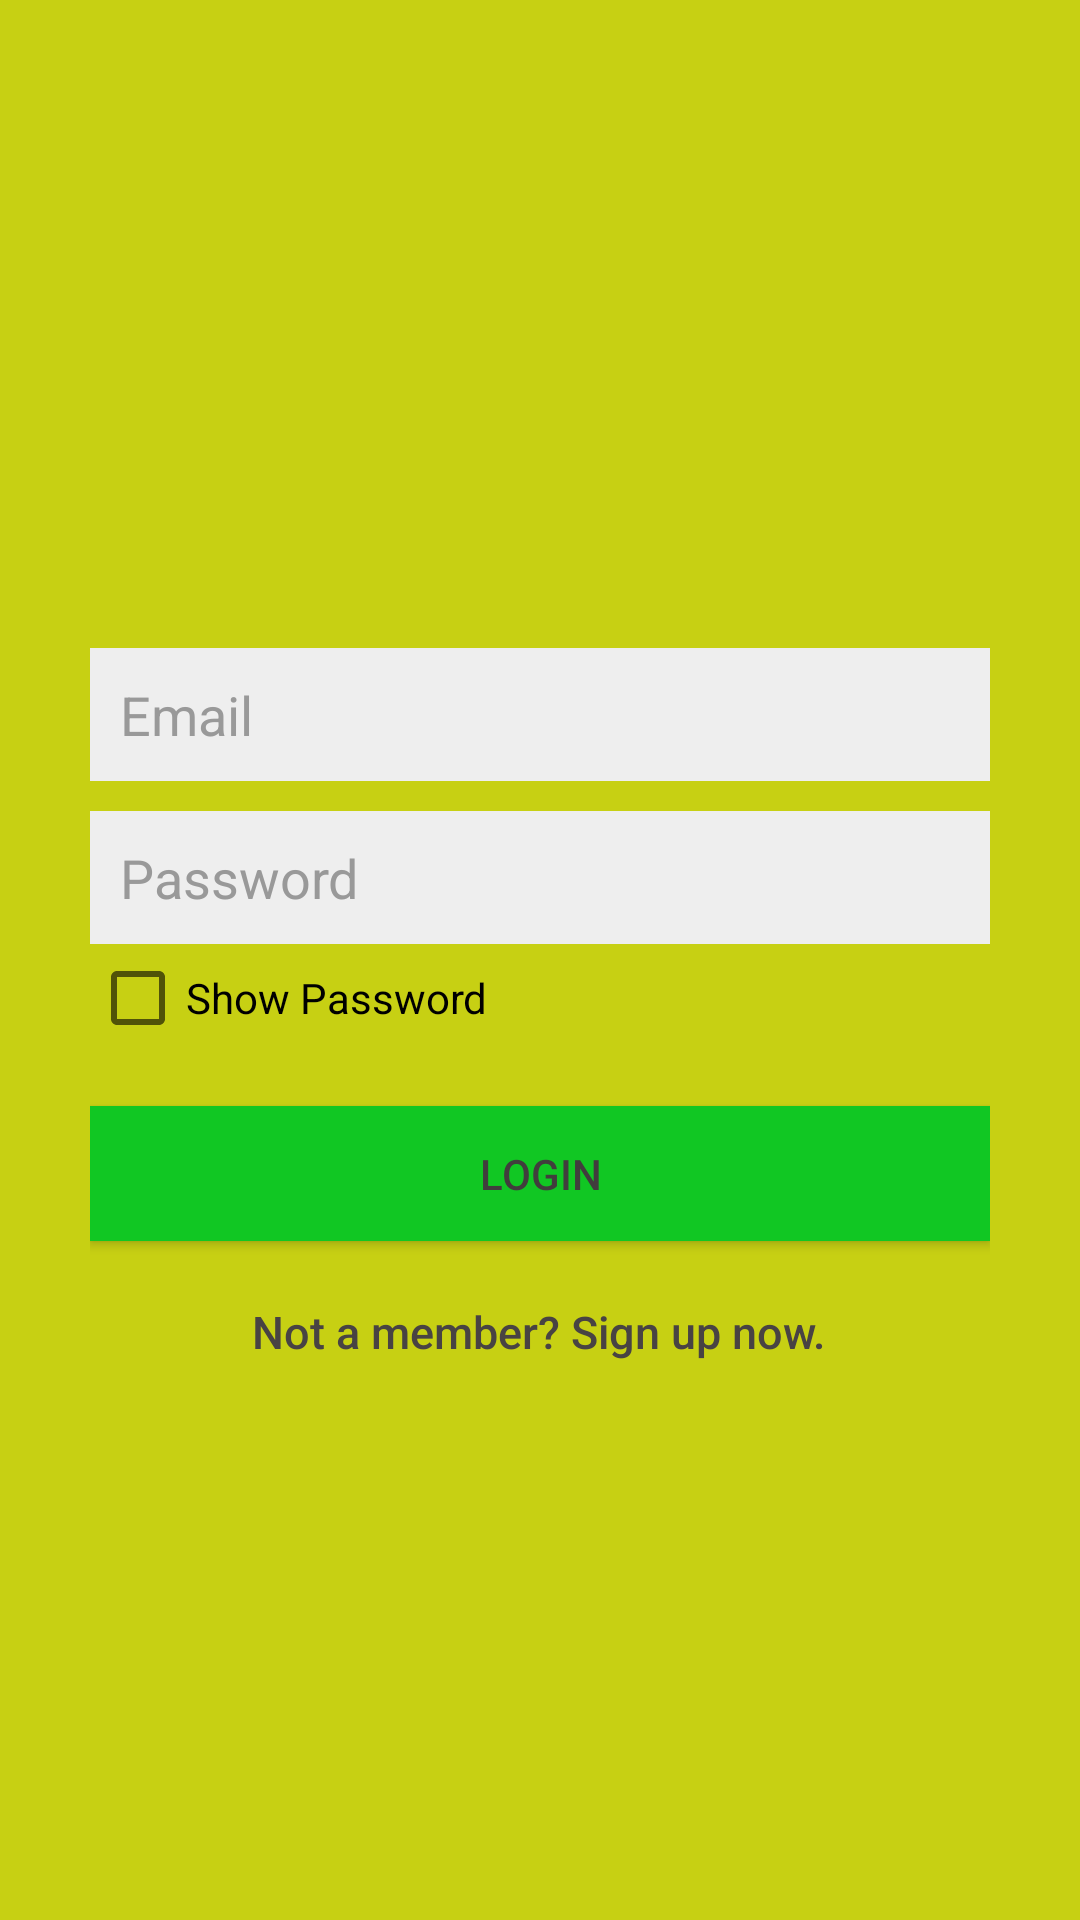

Layout XML and referenced resources for this Android screen:
<!-- AndroidManifest.xml: application theme AppTheme -->
<!-- res/layout/activity_login.xml -->
<?xml version="1.0" encoding="utf-8"?>
<LinearLayout xmlns:android="http://schemas.android.com/apk/res/android"
    android:layout_width="fill_parent"
    android:layout_height="fill_parent"
    android:background="@color/bg_login"
    android:gravity="center"
    android:orientation="vertical"
    android:padding="10dp" >

    <LinearLayout
        android:layout_width="fill_parent"
        android:layout_height="wrap_content"
        android:layout_gravity="center"
        android:orientation="vertical"
        android:paddingLeft="20dp"
        android:paddingRight="20dp">

        <ImageView
            android:layout_width="wrap_content"
            android:layout_height="wrap_content"
            android:layout_gravity="center"
            android:layout_marginBottom="30dp"
            android:contentDescription="@string/ayur_logo"
            android:src="@drawable/ayurmanaha_transparent_logo" />

        <EditText
            android:id="@+id/email"
            android:layout_width="fill_parent"
            android:layout_height="wrap_content"
            android:layout_marginBottom="10dp"
            android:background="@color/input_login_bg"
            android:hint="@string/hint_email"
            android:importantForAutofill="no"
            android:inputType="textEmailAddress"
            android:padding="10dp"
            android:singleLine="true"
            android:textColor="@color/input_login"
            android:textColorHint="@color/input_login_hint" />

        <EditText
            android:id="@+id/password"
            android:layout_width="fill_parent"
            android:layout_height="wrap_content"
            android:layout_marginBottom="2dp"
            android:background="@color/input_login_bg"
            android:hint="@string/passwordStr"
            android:importantForAutofill="no"
            android:inputType="textPassword"
            android:padding="10dp"
            android:singleLine="true"
            android:textColor="@color/input_login"
            android:textColorHint="@color/input_login_hint" />

        <CheckBox
            android:id="@+id/pwd_toggle_chb"
            android:layout_width="wrap_content"
            android:layout_height="wrap_content"
            android:text="@string/show_pwd" />

        

        <Button
            android:id="@+id/btnLogin"
            android:layout_width="fill_parent"
            android:layout_height="wrap_content"
            android:layout_marginTop="20dip"
            android:background="@color/btn_login_bg"
            android:minHeight="45dp"
            android:text="@string/btn_login"
            android:textColor="@color/btn_login" />

        

        <Button
            android:id="@+id/btnLinkToRegisterScreen"
            android:layout_width="wrap_content"
            android:layout_height="wrap_content"
            android:layout_gravity="center"
            android:layout_marginTop="20dip"
            android:background="@null"
            android:minHeight="15dp"
            android:text="@string/btn_link_to_register"
            android:textAllCaps="false"
            android:textColor="@color/lbl_color"
            android:textSize="15sp" />
    </LinearLayout>

</LinearLayout>
<!-- resources referenced by this layout -->
<resources>
  <color name="bg_login">#C7D013</color>
  <color name="btn_login">#413D3D</color>
  <color name="btn_login_bg">#11C723</color>
  <color name="input_login">#222222</color>
  <color name="input_login_bg">#eeeeee</color>
  <color name="input_login_hint">#999999</color>
  <color name="lbl_color">#484343</color>
  <string name="ayur_logo">Ayurmanaha Logo</string>
  <string name="btn_link_to_register" translatable="false">Not a member? Sign up now.</string>
  <string name="btn_login" translatable="false">LOGIN</string>
  <string name="hint_email" translatable="false">Email</string>
  <string name="passwordStr" translatable="false">Password</string>
  <string name="show_pwd">Show Password</string>
  <style name="AppTheme" parent="Theme.AppCompat.Light.DarkActionBar">
          
          <item name="colorPrimary">@color/colorPrimary</item>
          <item name="colorPrimaryDark">@color/colorPrimaryDark</item>
          <item name="colorAccent">@color/colorAccent</item>
      </style>
  <color name="colorPrimary">#795548</color>
  <color name="colorPrimaryDark">#5D4037</color>
  <color name="colorAccent">#FFEB3B</color>
</resources>
